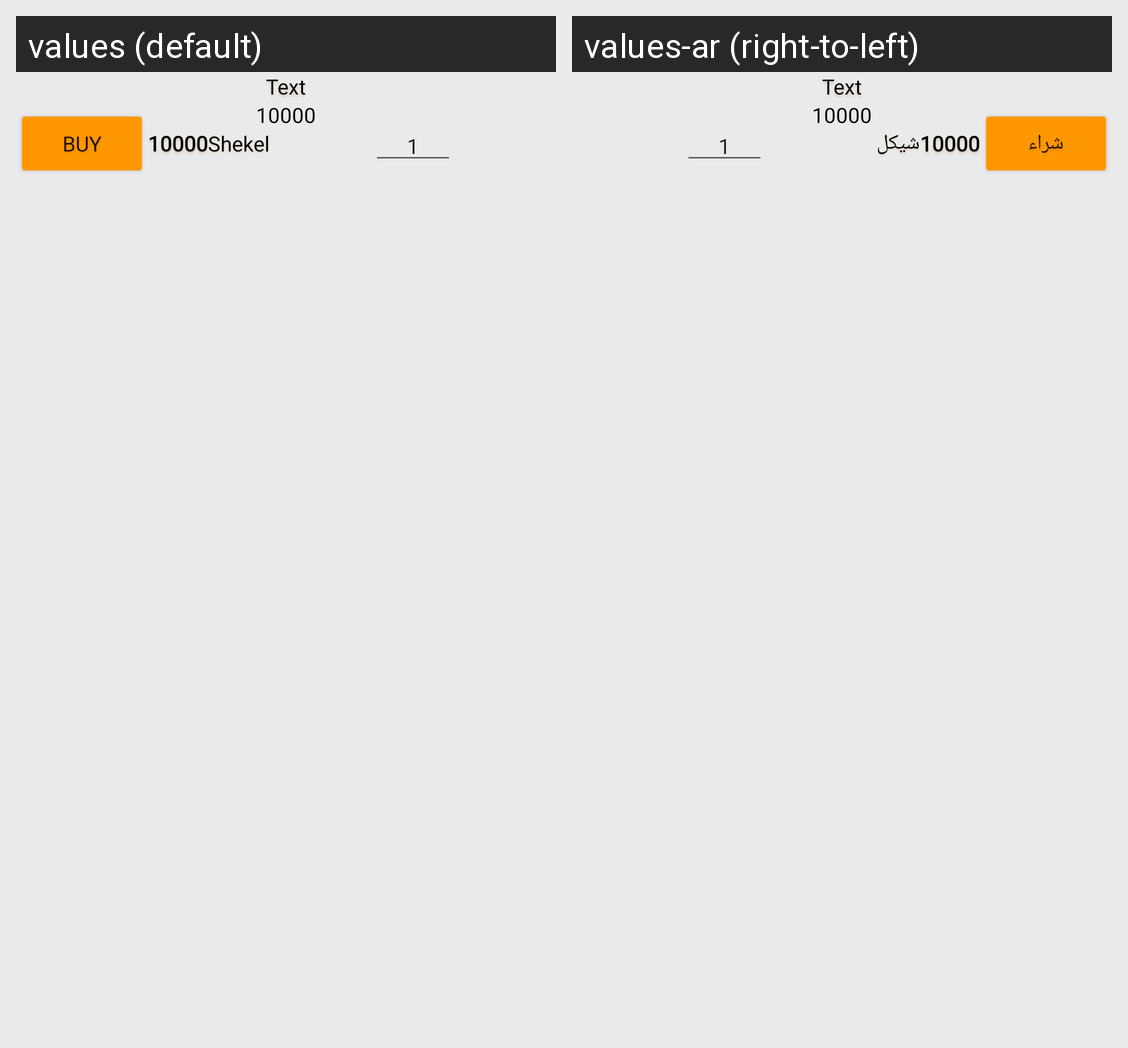

Locale-by-locale string values for the Android screen shown in this grid:
Android screen res/layout/meal_custom_item.xml rendered under 2 locales, left to right: values (default), values-ar (right-to-left). Device: Nexus 5 (rendered at 1080×1920; each locale shown at half size, 540×960, under a caption strip naming it); theme Theme.Menu.
Strings drawn on this screen, with the default value and each locale's value (text and hints the layout hard-codes, and strings that could not be matched under every locale, appear in the picture but are not listed):

meals_price
  values: Shekel
  values-ar: شيكل

meals_btn_buy
  values: Buy
  values-ar: شراء
